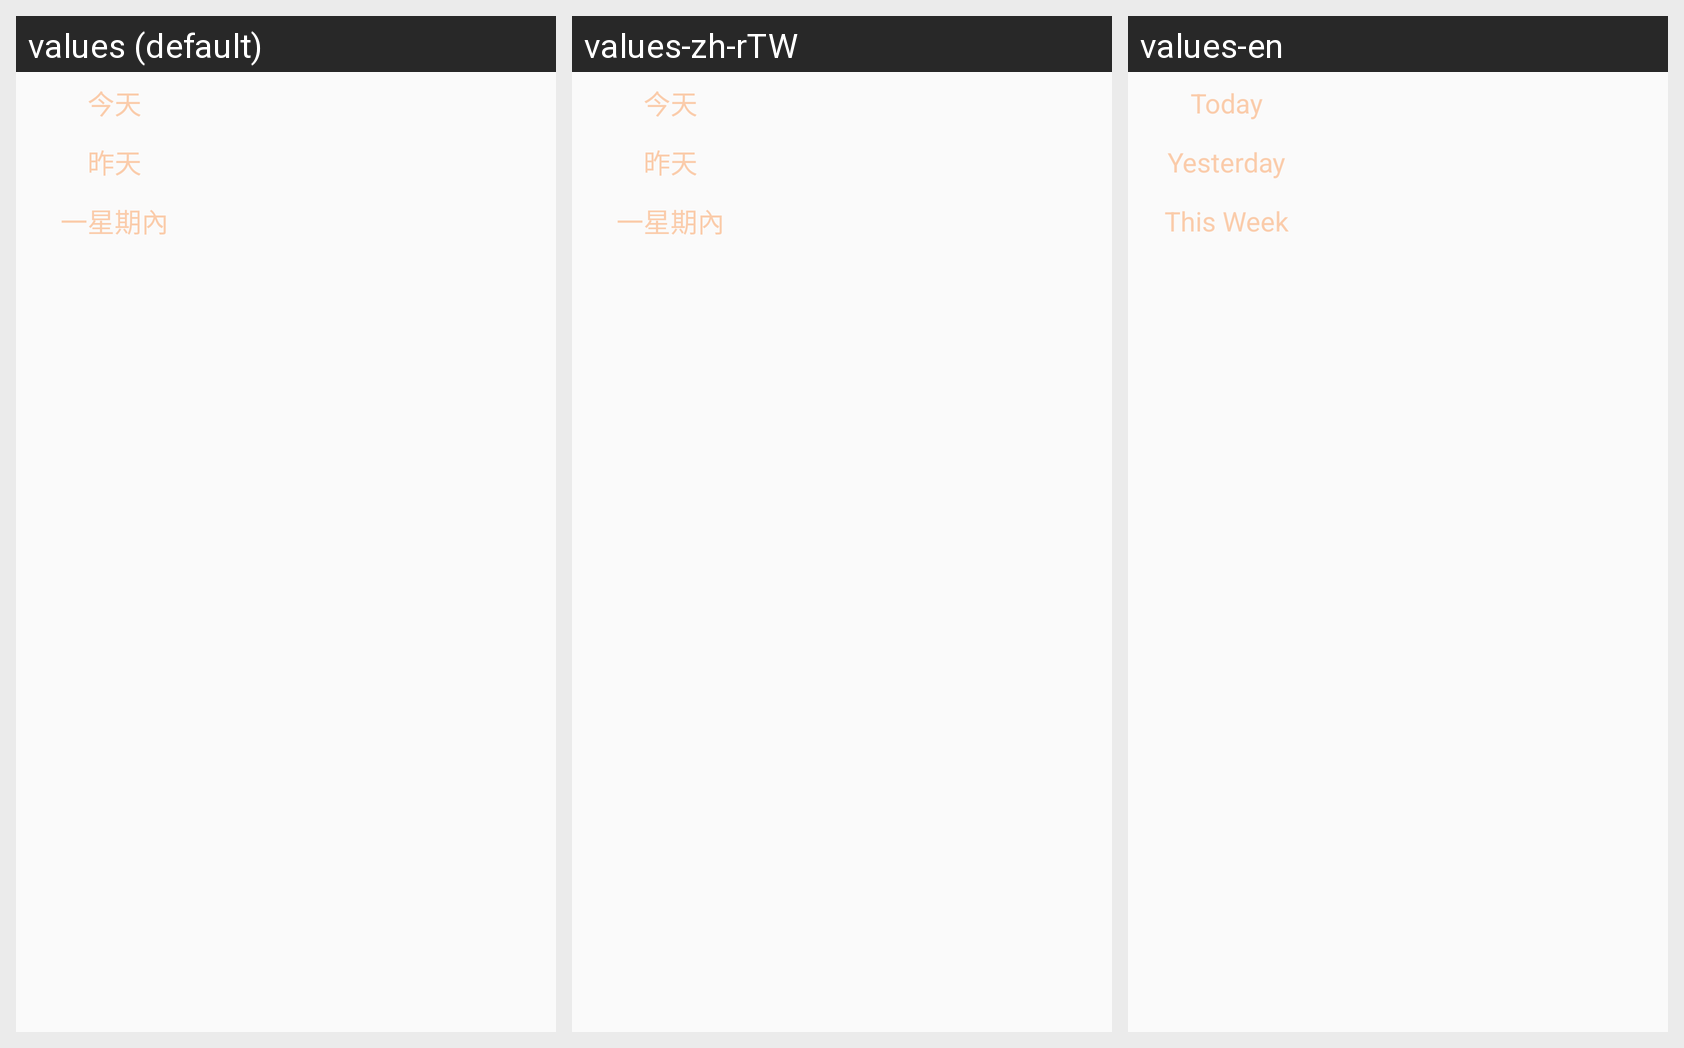

This grid shows one Android layout under several languages. Give, for every string resource on the screen, its name, the default text and each shown locale's text.
Android screen res/layout/pop_select_date.xml rendered under 3 locales, left to right: values (default), values-zh-rTW, values-en. Device: Nexus 5 (rendered at 1080×1920; each locale shown at half size, 540×960, under a caption strip naming it); theme AppTheme.
Strings drawn on this screen, with the default value and each locale's value (text and hints the layout hard-codes, and strings that could not be matched under every locale, appear in the picture but are not listed):

today
  values: 今天
  values-zh-rTW: 今天
  values-en: Today

yesterday
  values: 昨天
  values-zh-rTW: 昨天
  values-en: Yesterday

last_week
  values: 一星期內
  values-zh-rTW: 一星期內
  values-en: This Week
